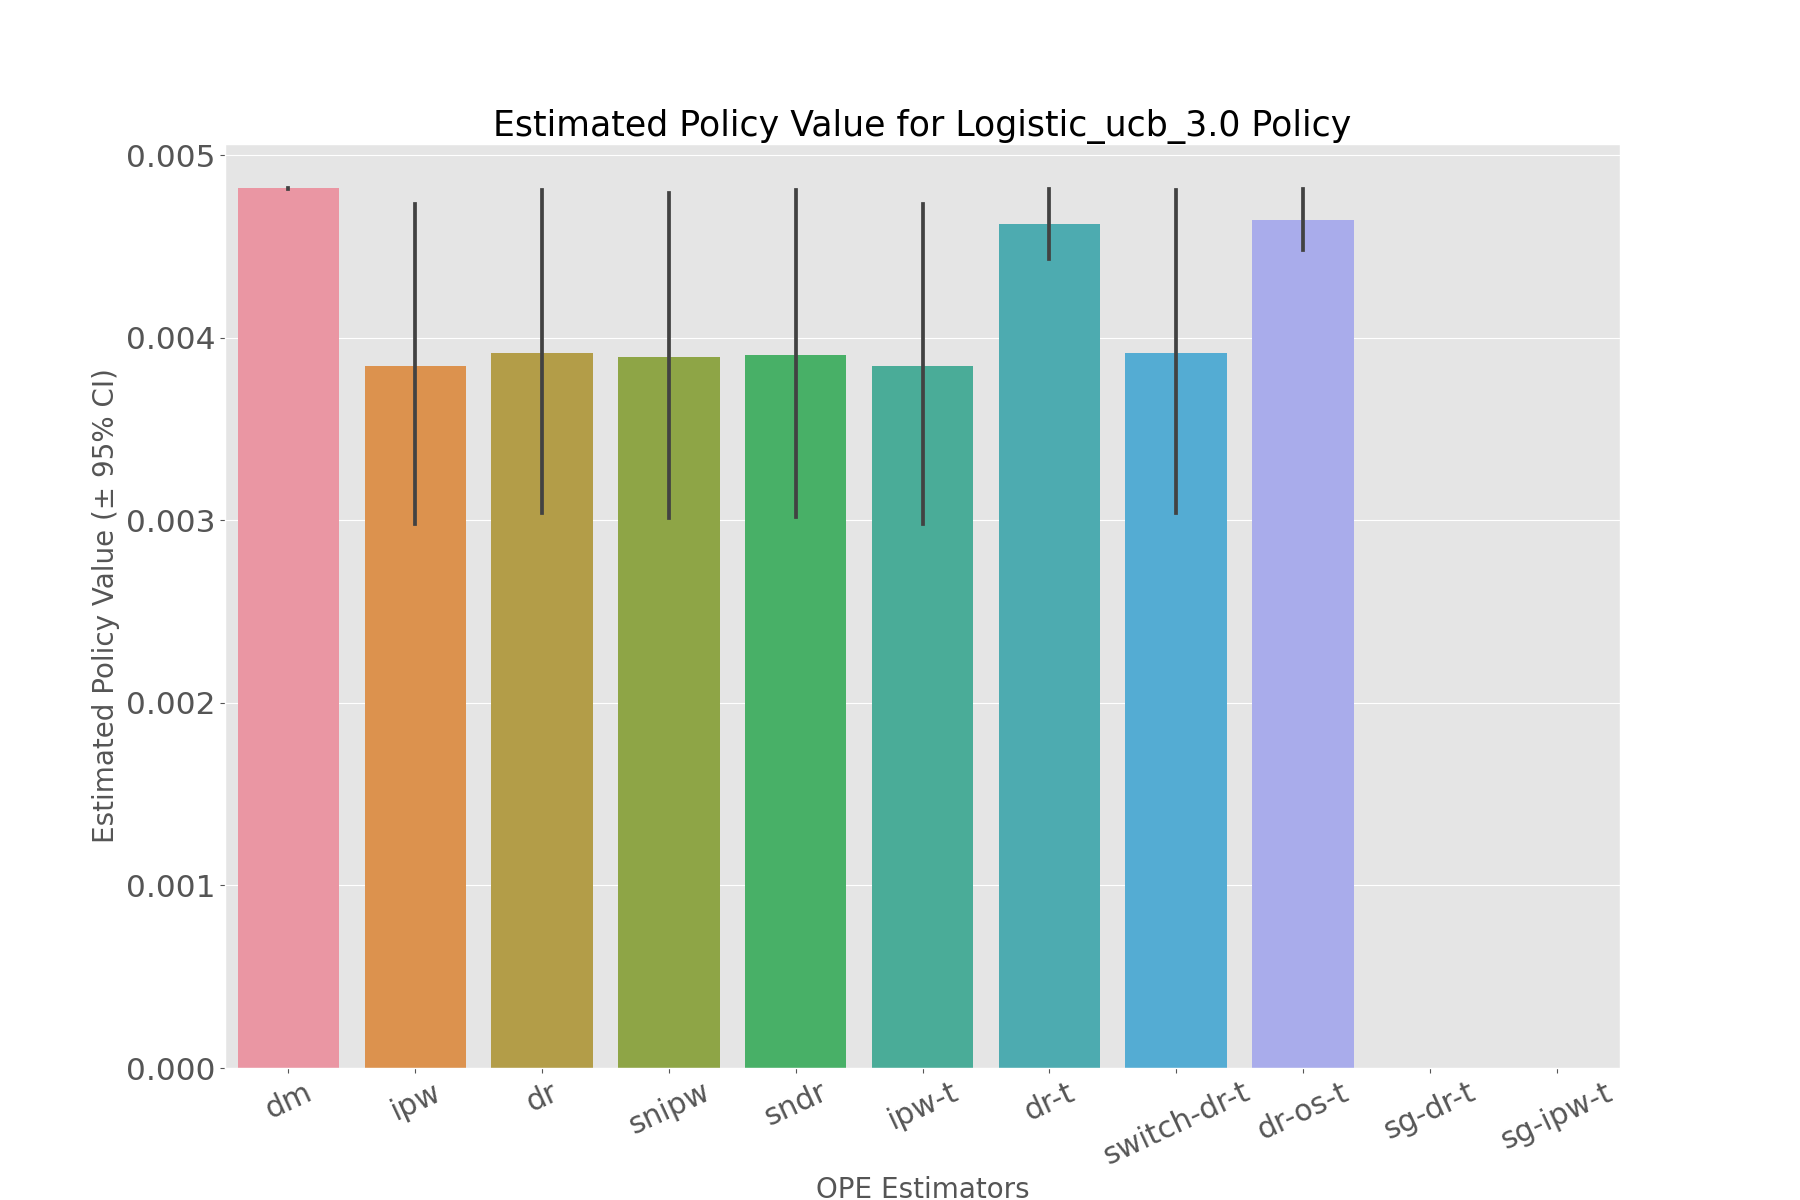

Source data for this figure (header and first rows):
, estimated_policy_value, relative_estimated_policy_value, mean, 95.0% CI (lower), 95.0% CI (upper)
dm, 0.00482, 1.001, 0.00482, 0.004818, 0.004821
ipw, 0.003831, 0.7956, 0.003831, 0.002979, 0.004735
dr, 0.003902, 0.8104, 0.003902, 0.003042, 0.004811
snipw, 0.003877, 0.8051, 0.003877, 0.003015, 0.004792
sndr, 0.003891, 0.8081, 0.003891, 0.00302, 0.004811
ipw-t, 0.003831, 0.7956, 0.003831, 0.002979, 0.004735
dr-t, 0.00462, 0.9595, 0.00462, 0.004433, 0.004818
switch-dr-t, 0.003902, 0.8104, 0.003902, 0.003042, 0.004811
dr-os-t, 0.004644, 0.9645, 0.004644, 0.00448, 0.004818
sg-dr-t, , , , , 
sg-ipw-t, , , , , 
